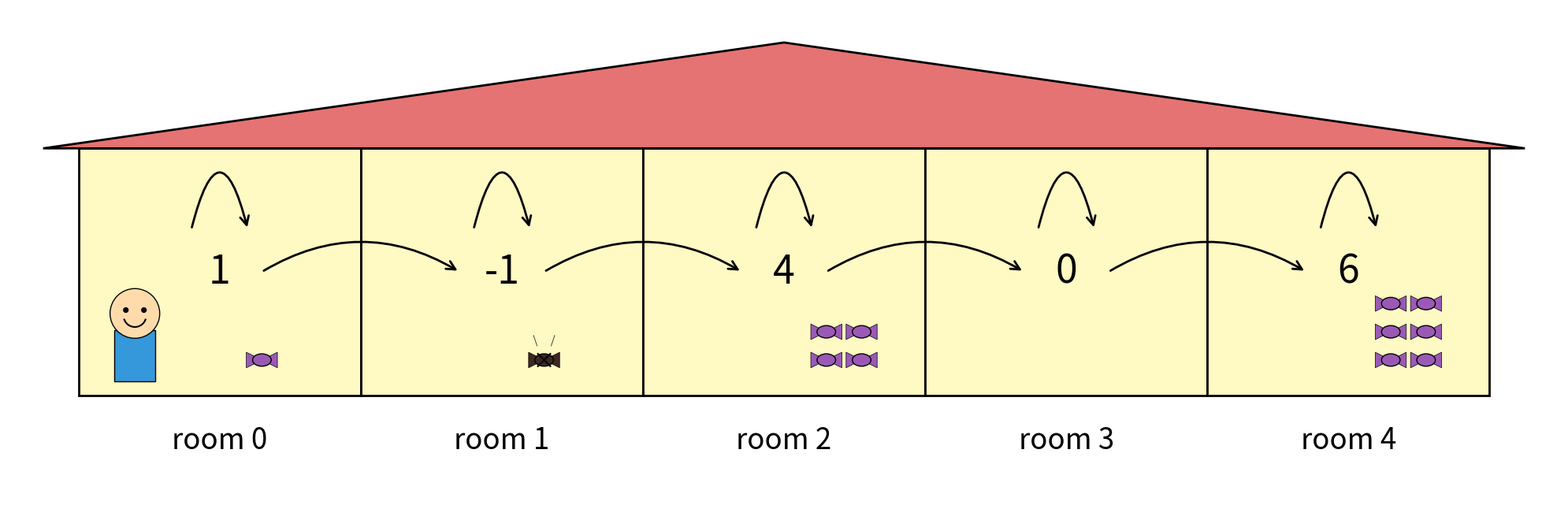

Here is the Python script that generated this plot:
import numpy as np
import matplotlib.pyplot as plt
from matplotlib.patches import Rectangle, Polygon, Circle, FancyArrowPatch, Ellipse

def draw_kid(ax, x, y, s=0.4):
    """Draws a kid character inside a room."""
    # Head
    ax.add_patch(Circle((x, y + 0.35*s), 0.22*s, facecolor="#FFDBAC", edgecolor="black", lw=1, zorder=10))
    # Body (Shirt)
    ax.add_patch(Rectangle((x - 0.18*s, y - 0.25*s), 0.36*s, 0.45*s, facecolor="#3498db", edgecolor="black", lw=1, zorder=9))
    # Eyes
    ax.add_patch(Circle((x - 0.08*s, y + 0.38*s), 0.025*s, facecolor="black", zorder=11))
    ax.add_patch(Circle((x + 0.08*s, y + 0.38*s), 0.025*s, facecolor="black", zorder=11))
    # Smile
    theta = np.linspace(200, 340, 15)
    ax.plot(x + 0.1*s*np.cos(np.radians(theta)), y + 0.33*s + 0.1*s*np.sin(np.radians(theta)), color="black", lw=1.5, zorder=11)

def draw_candy(ax, x, y, s=0.2, bitter=False):
    """Draws a sweet candy or a horrible-tasting one."""
    color = "#9b59b6" if not bitter else "#3e2723" 
    tri_l = Polygon([[x-s, y+s/2], [x-s, y-s/2], [x, y]], facecolor=color, edgecolor="black", lw=0.5, zorder=7)
    tri_r = Polygon([[x+s, y+s/2], [x+s, y-s/2], [x, y]], facecolor=color, edgecolor="black", lw=0.5, zorder=7)
    center = Ellipse((x, y), width=s*1.2, height=s*0.8, facecolor=color, edgecolor="black", lw=1, zorder=8)
    ax.add_patch(tri_l)
    ax.add_patch(tri_r)
    ax.add_patch(center)
    
    if bitter:
        ax.plot([x-s/2.5, x+s/2.5], [y-s/2.5, y+s/2.5], color="black", lw=1.5, zorder=9)
        ax.plot([x-s/2.5, x+s/2.5], [y+s/2.5, y-s/2.5], color="black", lw=1.5, zorder=9)
        ax.plot([x-0.1, x-0.15], [y+0.2, y+0.35], color="black", lw=0.5, zorder=9)
        ax.plot([x+0.1, x+0.15], [y+0.2, y+0.35], color="black", lw=0.5, zorder=9)

def make_house_5_rooms(save_path="candy_collection_3.pdf", show=True):
    # Reward sequence: 1, -1, 4, 0, 6
    rewards = [1, -1, 4, 0, 6]
    # For candy counts, we use absolute value for display, 
    # but the bitter logic handles the -1 visually.
    candy_counts = [1, 1, 4, 0, 6] 
    
    num_rooms = len(rewards)
    room_w, room_h = 4.0, 3.5
    
    # Adjusted figure size for 5 rooms
    fig, ax = plt.subplots(figsize=(20, 8))
    
    for i in range(num_rooms):
        x_start = i * room_w
        
        # 1. Draw Room
        rect = Rectangle((x_start, 0), room_w, room_h, facecolor="#FFF9C4", edgecolor="black", lw=2, zorder=2)
        ax.add_patch(rect)
        
        # 2. Reward Text (Centered vertically)
        reward_y = room_h / 2
        ax.text(x_start + room_w/2, reward_y, str(rewards[i]), ha="center", va="center", 
                fontsize=36, fontweight="normal", zorder=5)
        
        # 3. Room Labels (Polished positioning)
        ax.text(x_start + room_w/2, -0.42, f"room {i}", ha="center", va="top", fontsize=26.4)

        # 4. Draw Candies
        count = candy_counts[i]
        is_bitter = (rewards[i] < 0)
        spacing_x, spacing_y = 0.5, 0.4
        start_x = x_start + room_w * 0.65
        
        for c in range(count):
            cx = start_x + (c % 2) * spacing_x
            cy = 0.5 + (c // 2) * spacing_y
            draw_candy(ax, cx, cy, s=0.22, bitter=is_bitter)

    # 5. Common Roof
    roof_h = 1.5
    roof = Polygon([[-0.5, room_h], [num_rooms*room_w + 0.5, room_h], 
                    [(num_rooms*room_w)/2, room_h + roof_h]], 
                   facecolor="#E57373", edgecolor="black", lw=2, zorder=3)
    ax.add_patch(roof)

    # 6. Kid in Room 0
    draw_kid(ax, 0.8, 0.6, s=1.6)

    # 7. Arrows (Polished spacing)
    for i in range(num_rooms):
        x_c = i * room_w + room_w/2
        
        # Self-loop (Stay) - Tucked close to reward
        loop_y = reward_y + 0.6 
        ax.add_patch(FancyArrowPatch((x_c - 0.4, loop_y), (x_c + 0.4, loop_y),
                                     connectionstyle="arc3,rad=-2.0", arrowstyle='->,head_width=4,head_length=8',
                                     lw=2, color="black", zorder=6))
        
        # Move Arrow
        if i < num_rooms - 1:
            ax.add_patch(FancyArrowPatch((x_c + 0.6, reward_y), (x_c + room_w - 0.6, reward_y),
                                         connectionstyle="arc3,rad=-0.3", arrowstyle='->,head_width=4,head_length=8',
                                         lw=2, color="black", zorder=6))

    ax.set_aspect("equal")
    ax.axis("off")
    ax.set_xlim(-1, num_rooms * room_w + 1)
    ax.set_ylim(-1.5, room_h + roof_h + 0.5)

    plt.tight_layout()
    plt.savefig(save_path, bbox_inches="tight")
    if show:
        plt.show()
    plt.close(fig)

if __name__ == "__main__":
    make_house_5_rooms()
